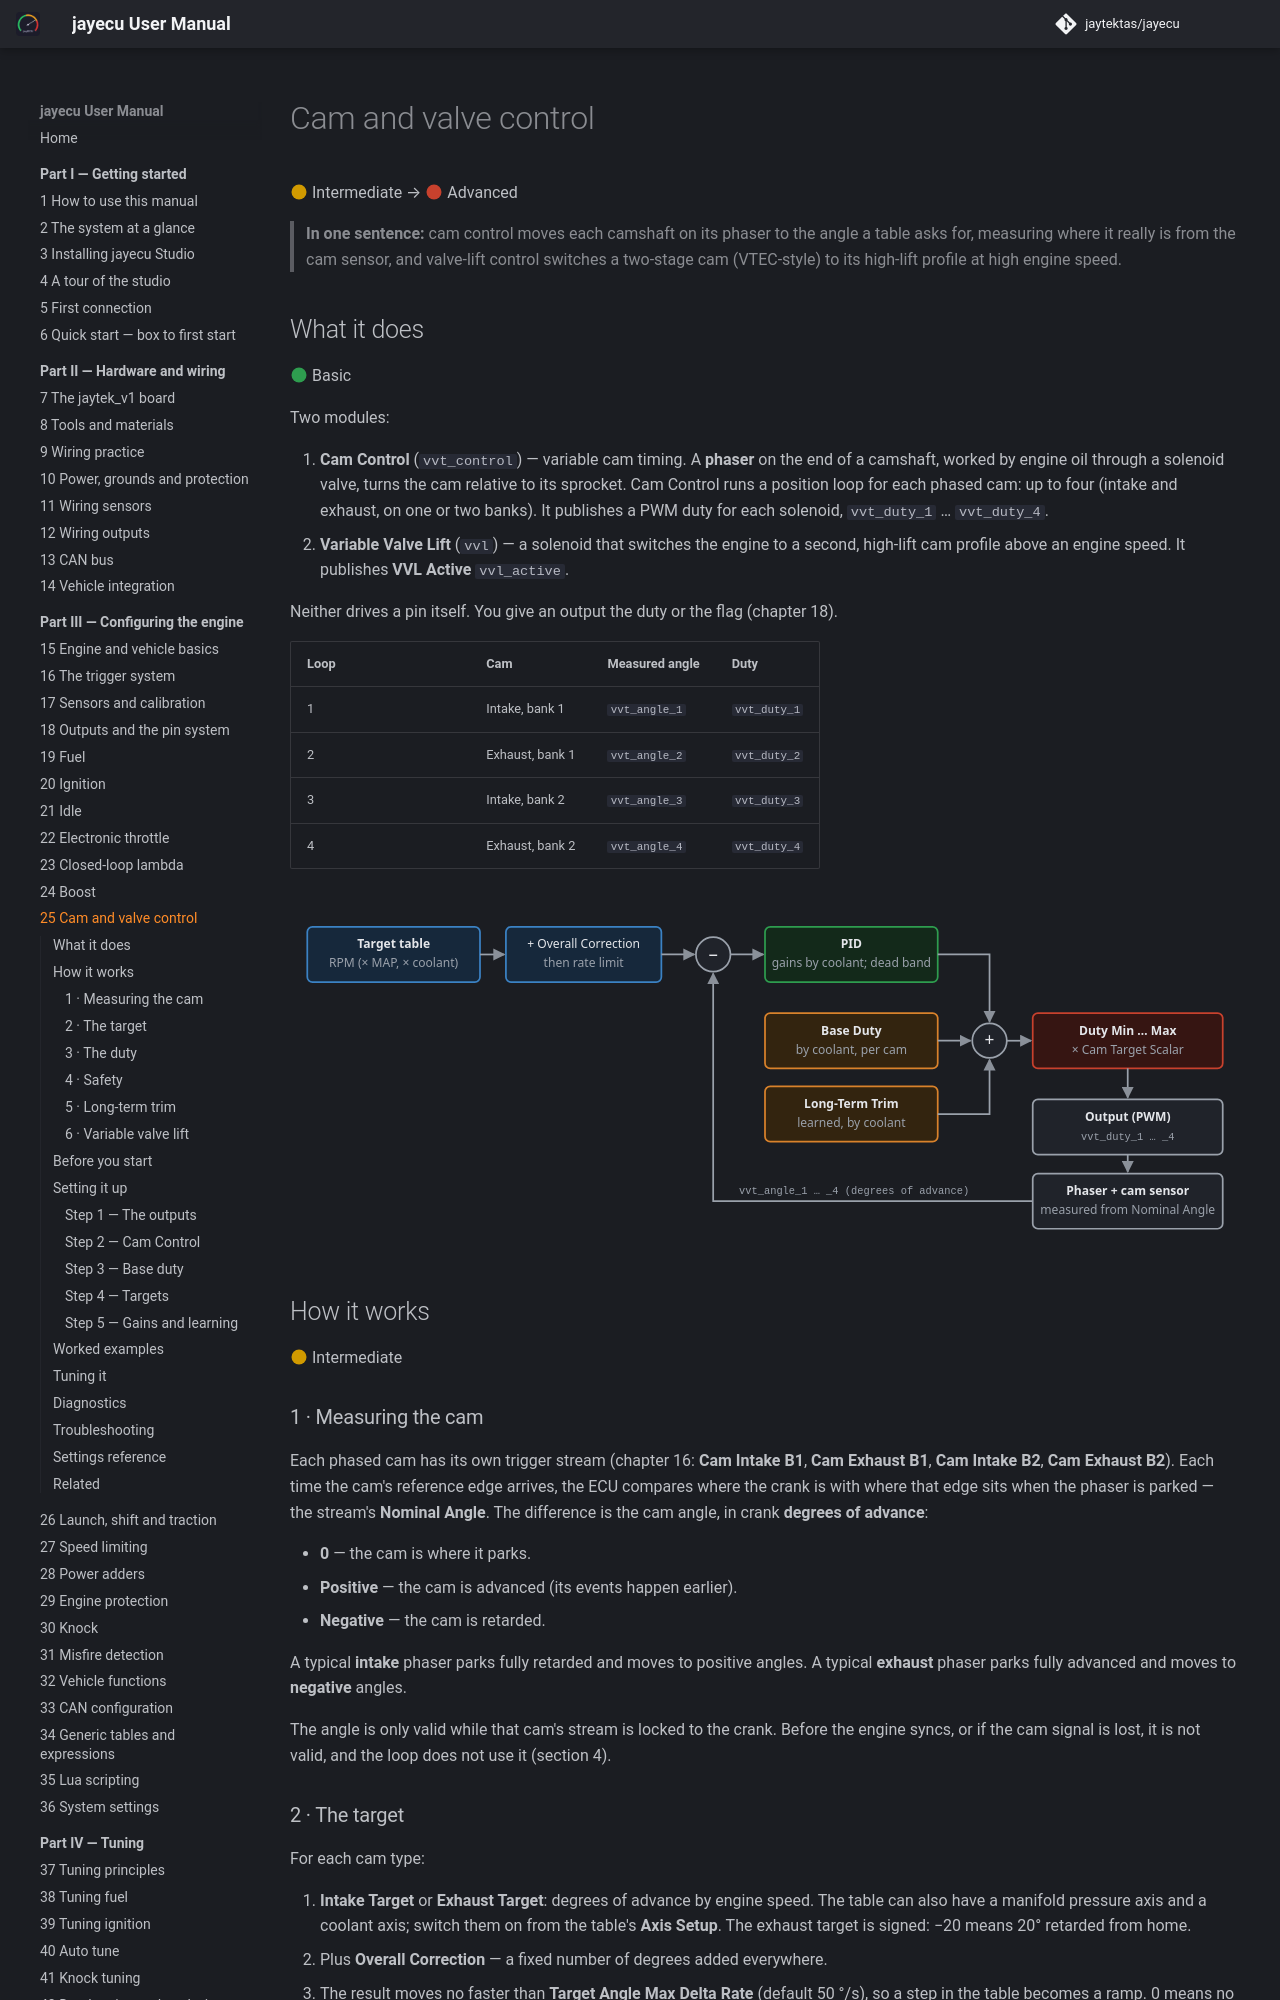

repository: jaytektas/jayecu · page: part3/25-vvt-vvl.html · generator: mkdocs

# Cam and valve control

:material-circle:{ .level-intermediate } Intermediate → :material-circle:{ .level-advanced } Advanced

> **In one sentence:** cam control moves each camshaft on its phaser to the angle a table asks for,
> measuring where it really is from the cam sensor, and valve-lift control switches a two-stage cam
> (VTEC-style) to its high-lift profile at high engine speed.
